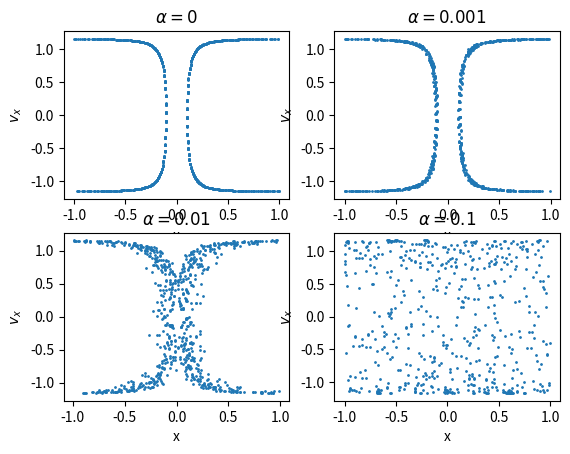

This chart was generated by the following Python code:
# -*- coding: utf-8 -*-
"""
Created on Sun Nov 20 11:56:08 2016

@author: 赵晓胜
"""

import matplotlib.pyplot as plt
import numpy as np
class billiard_circle():
    def __init__(self,x_0,y_0,vx_0,vy_0,N,dt,alpha):
        self.x_0 = x_0
        self.y_0 = y_0
        self.vx_0 = vx_0
        self.vy_0 = vy_0
        self.N = N
        self.dt = dt
        self.alpha=alpha
    def motion_calculate(self):
        self.x = []
        self.y = []
        self.vx = []
        self.vy = []
        self.t = [0]
        self.x.append(self.x_0)
        self.y.append(self.y_0)
        self.vx.append(self.vx_0)
        self.vy.append(self.vy_0)
        for i in range(1,self.N):
            self.x.append(self.x[i - 1] + self.vx[i - 1]*self.dt)
            self.y.append(self.y[i - 1] + self.vy[i - 1]*self.dt)
            self.vx.append(self.vx[i - 1])
            self.vy.append(self.vy[i - 1])
            if (np.sqrt( self.x[i]**2+(self.y[i]-self.alpha)**2 ) > 1.0) and self.y[i]>self.alpha:
                self.x[i],self.y[i] = self.correct('np.sqrt(x**2+(y-self.alpha)**2) < 1.0',self.x[i - 1], self.y[i - 1], self.vx[i - 1], self.vy[i - 1])
                self.vx[i],self.vy[i] = self.reflect1(self.x[i],self.y[i],self.vx[i - 1], self.vy[i - 1])
            elif (np.sqrt( self.x[i]**2+(self.y[i]+self.alpha)**2 ) > 1.0) and self.y[i]<-self.alpha:
                self.x[i],self.y[i] = self.correct('np.sqrt(x**2+(y+self.alpha)**2) < 1.0',self.x[i - 1], self.y[i - 1], self.vx[i - 1], self.vy[i - 1])
                self.vx[i],self.vy[i] = self.reflect2(self.x[i],self.y[i],self.vx[i - 1], self.vy[i - 1])
            elif (self.x[i] < -1.0) and self.y[i]>-self.alpha and self.y[i]<self.alpha:
                self.x[i],self.y[i] = self.correct('x>-1.0',self.x[i - 1], self.y[i - 1], self.vx[i - 1], self.vy[i - 1])
                self.vx[i] = - self.vx[i]
            elif (self.x[i] > 1.0) and self.y[i]>-self.alpha and self.y[i]<self.alpha:
                self.x[i],self.y[i] = self.correct('x<1.0',self.x[i - 1], self.y[i - 1], self.vx[i - 1], self.vy[i - 1])
                self.vx[i] = - self.vx[i]
            self.t.append(self.t[i - 1] + self.dt)
              
        return self.x, self.y
        
    def correct(self,condition,x,y,vx,vy):
        vx_c = vx/100.0
        vy_c = vy/100.0
        while eval(condition):
            x = x + vx_c*self.dt
            y = y + vy_c*self.dt
        return x-vx_c*self.dt,y-vy_c*self.dt    
    def reflect1(self,x,y,vx,vy):
        module = np.sqrt(x**2+(y-self.alpha)**2)  ### normalization
        x = x/module
        y = (y-self.alpha)/module+self.alpha
        v = np.sqrt(vx**2+vy**2)
        cos1 = (vx*x+vy*(y-self.alpha))/v
        cos2 = (vx*(y-self.alpha)-vy*x)/v
        vt = -v*cos1
        vc = v*cos2 
        vx_n = vt*x+vc*(y-self.alpha)
        vy_n = vt*(y-self.alpha)-vc*x
        return vx_n,vy_n
    
    def reflect2(self,x,y,vx,vy):
        module = np.sqrt(x**2+(y+self.alpha)**2)  ### normalization
        x = x/module
        y = (y+self.alpha)/module-self.alpha
        v = np.sqrt(vx**2+vy**2)
        cos1 = (vx*x+vy*(y+self.alpha))/v
        cos2 = (vx*(y+self.alpha)-vy*x)/v
        vt = -v*cos1
        vc = v*cos2 
        vx_n = vt*x+vc*(y+self.alpha)
        vy_n = vt*(y+self.alpha)-vc*x
        return vx_n,vy_n
        
    def plot(self):
        plt.figure(figsize = (8,8))
        plt.xlim(-1,1)
        plt.ylim(-1,1)
        plt.xlabel('x')
        plt.ylabel('y')
        plt.title('Stadium billiard $\\alpha$=0.01')
        self.plot_boundary()
        plt.plot(self.x,self.y,'y')
        #plt.savefig('chapter3_3.31.png',dpi = 144)
        plt.show()

    def phase_plot(self):
        record_x = []
        record_vx = []
        for i in range(len(self.x)):
            if (abs(self.y[i] - 0)<0.001):
                record_vx.append(self.vx[i])
                record_x.append(self.x[i])
        return record_vx, record_x

sub1=plt.subplot(221)
A=billiard_circle(0.2,0,1,0.6,500000,0.01,0)
A.motion_calculate()
vx,x=A.phase_plot()
sub1.scatter(x, vx,s=1)
plt.xlabel('x')
plt.ylabel('$v_x$')
sub1.set_title('$\\alpha=0$')
plt.show()

sub2=plt.subplot(222)
A=billiard_circle(0.2,0,1,0.6,500000,0.01,0.001)
A.motion_calculate()
vx,x=A.phase_plot()
sub2.scatter(x, vx,s=1)
plt.xlabel('x')
plt.ylabel('$v_x$')
sub2.set_title('$\\alpha=0.001$')
plt.show()

sub3=plt.subplot(223)
A=billiard_circle(0.2,0,1,0.6,500000,0.01,0.01)
A.motion_calculate()
vx,x=A.phase_plot()
sub3.scatter(x, vx,s=1)
plt.xlabel('x')
plt.ylabel('$v_x$')
sub3.set_title('$\\alpha=0.01$')
plt.show()

sub4=plt.subplot(224)
A=billiard_circle(0.2,0,1,0.6,500000,0.01,0.1)
A.motion_calculate()
vx,x=A.phase_plot()
sub4.scatter(x, vx,s=1)
plt.xlabel('x')
plt.ylabel('$v_x$')
sub4.set_title('$\\alpha=0.1$')
plt.show()